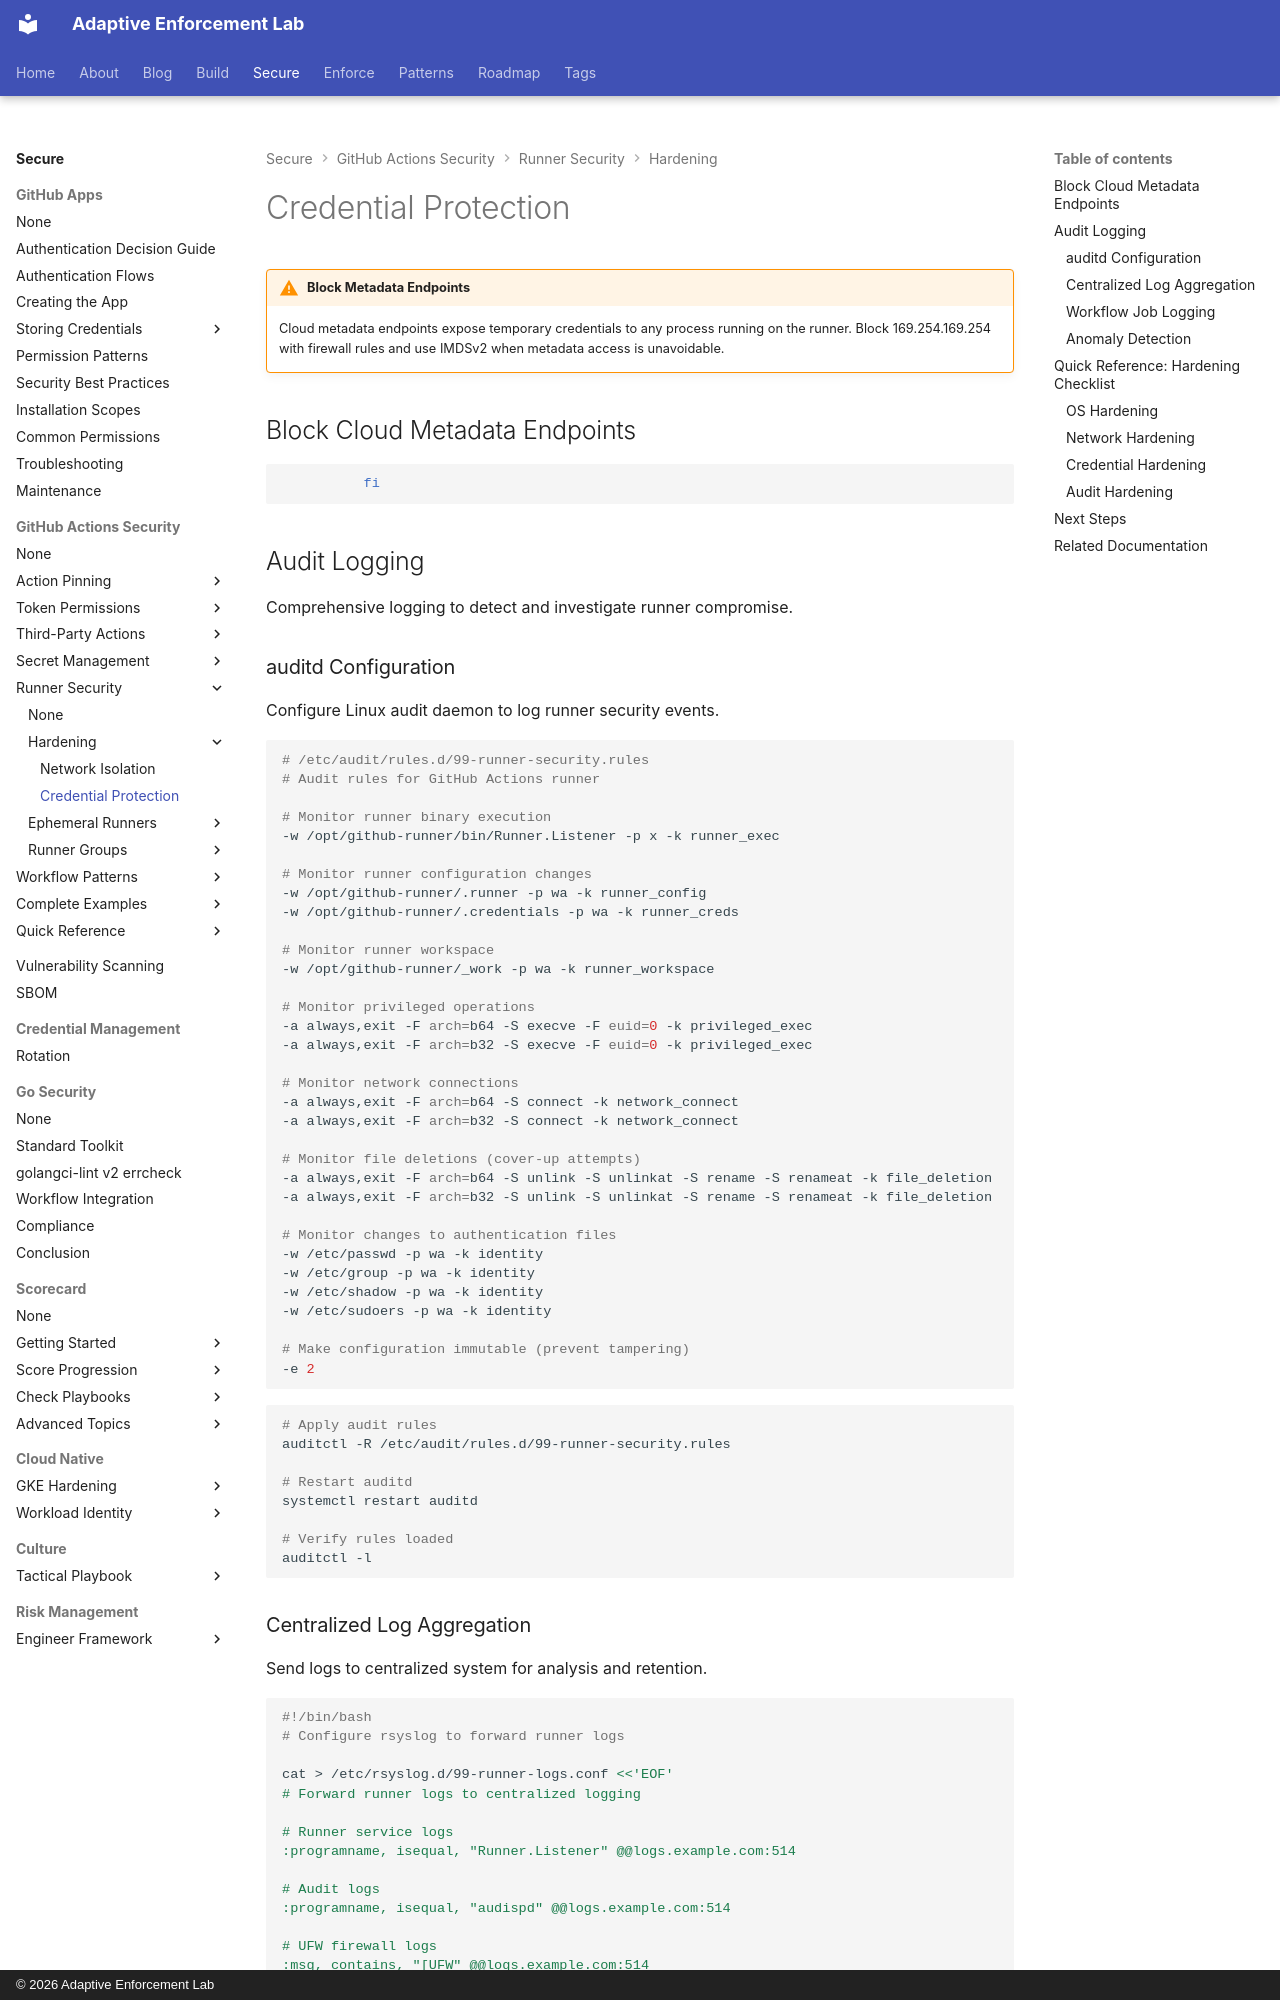

repository: adaptive-enforcement-lab/adaptive-enforcement-lab-com · page: secure/github-actions-security/runners/hardening/credential-protection/index.html · generator: mkdocs · copyright: © 2026 Adaptive Enforcement Lab

---
title: Credential Protection
description: >-
  Protect runner credentials with OIDC federation, metadata endpoint blocking, IMDSv2 enforcement, and firewall rules to prevent credential exfiltration attacks
provenance: human
---

!!! warning "Block Metadata Endpoints"

    Cloud metadata endpoints expose temporary credentials to any process running on the runner. Block 169.254.169.254 with firewall rules and use IMDSv2 when metadata access is unavoidable.

## Block Cloud Metadata Endpoints

```bash
          fi
```

## Audit Logging

Comprehensive logging to detect and investigate runner compromise.

### auditd Configuration

Configure Linux audit daemon to log runner security events.

```bash
# /etc/audit/rules.d/99-runner-security.rules
# Audit rules for GitHub Actions runner

# Monitor runner binary execution
-w /opt/github-runner/bin/Runner.Listener -p x -k runner_exec

# Monitor runner configuration changes
-w /opt/github-runner/.runner -p wa -k runner_config
-w /opt/github-runner/.credentials -p wa -k runner_creds

# Monitor runner workspace
-w /opt/github-runner/_work -p wa -k runner_workspace

# Monitor privileged operations
-a always,exit -F arch=b64 -S execve -F euid=0 -k privileged_exec
-a always,exit -F arch=b32 -S execve -F euid=0 -k privileged_exec

# Monitor network connections
-a always,exit -F arch=b64 -S connect -k network_connect
-a always,exit -F arch=b32 -S connect -k network_connect

# Monitor file deletions (cover-up attempts)
-a always,exit -F arch=b64 -S unlink -S unlinkat -S rename -S renameat -k file_deletion
-a always,exit -F arch=b32 -S unlink -S unlinkat -S rename -S renameat -k file_deletion

# Monitor changes to authentication files
-w /etc/passwd -p wa -k identity
-w /etc/group -p wa -k identity
-w /etc/shadow -p wa -k identity
-w /etc/sudoers -p wa -k identity

# Make configuration immutable (prevent tampering)
-e 2
```

```bash
# Apply audit rules
auditctl -R /etc/audit/rules.d/99-runner-security.rules

# Restart auditd
systemctl restart auditd

# Verify rules loaded
auditctl -l
```
